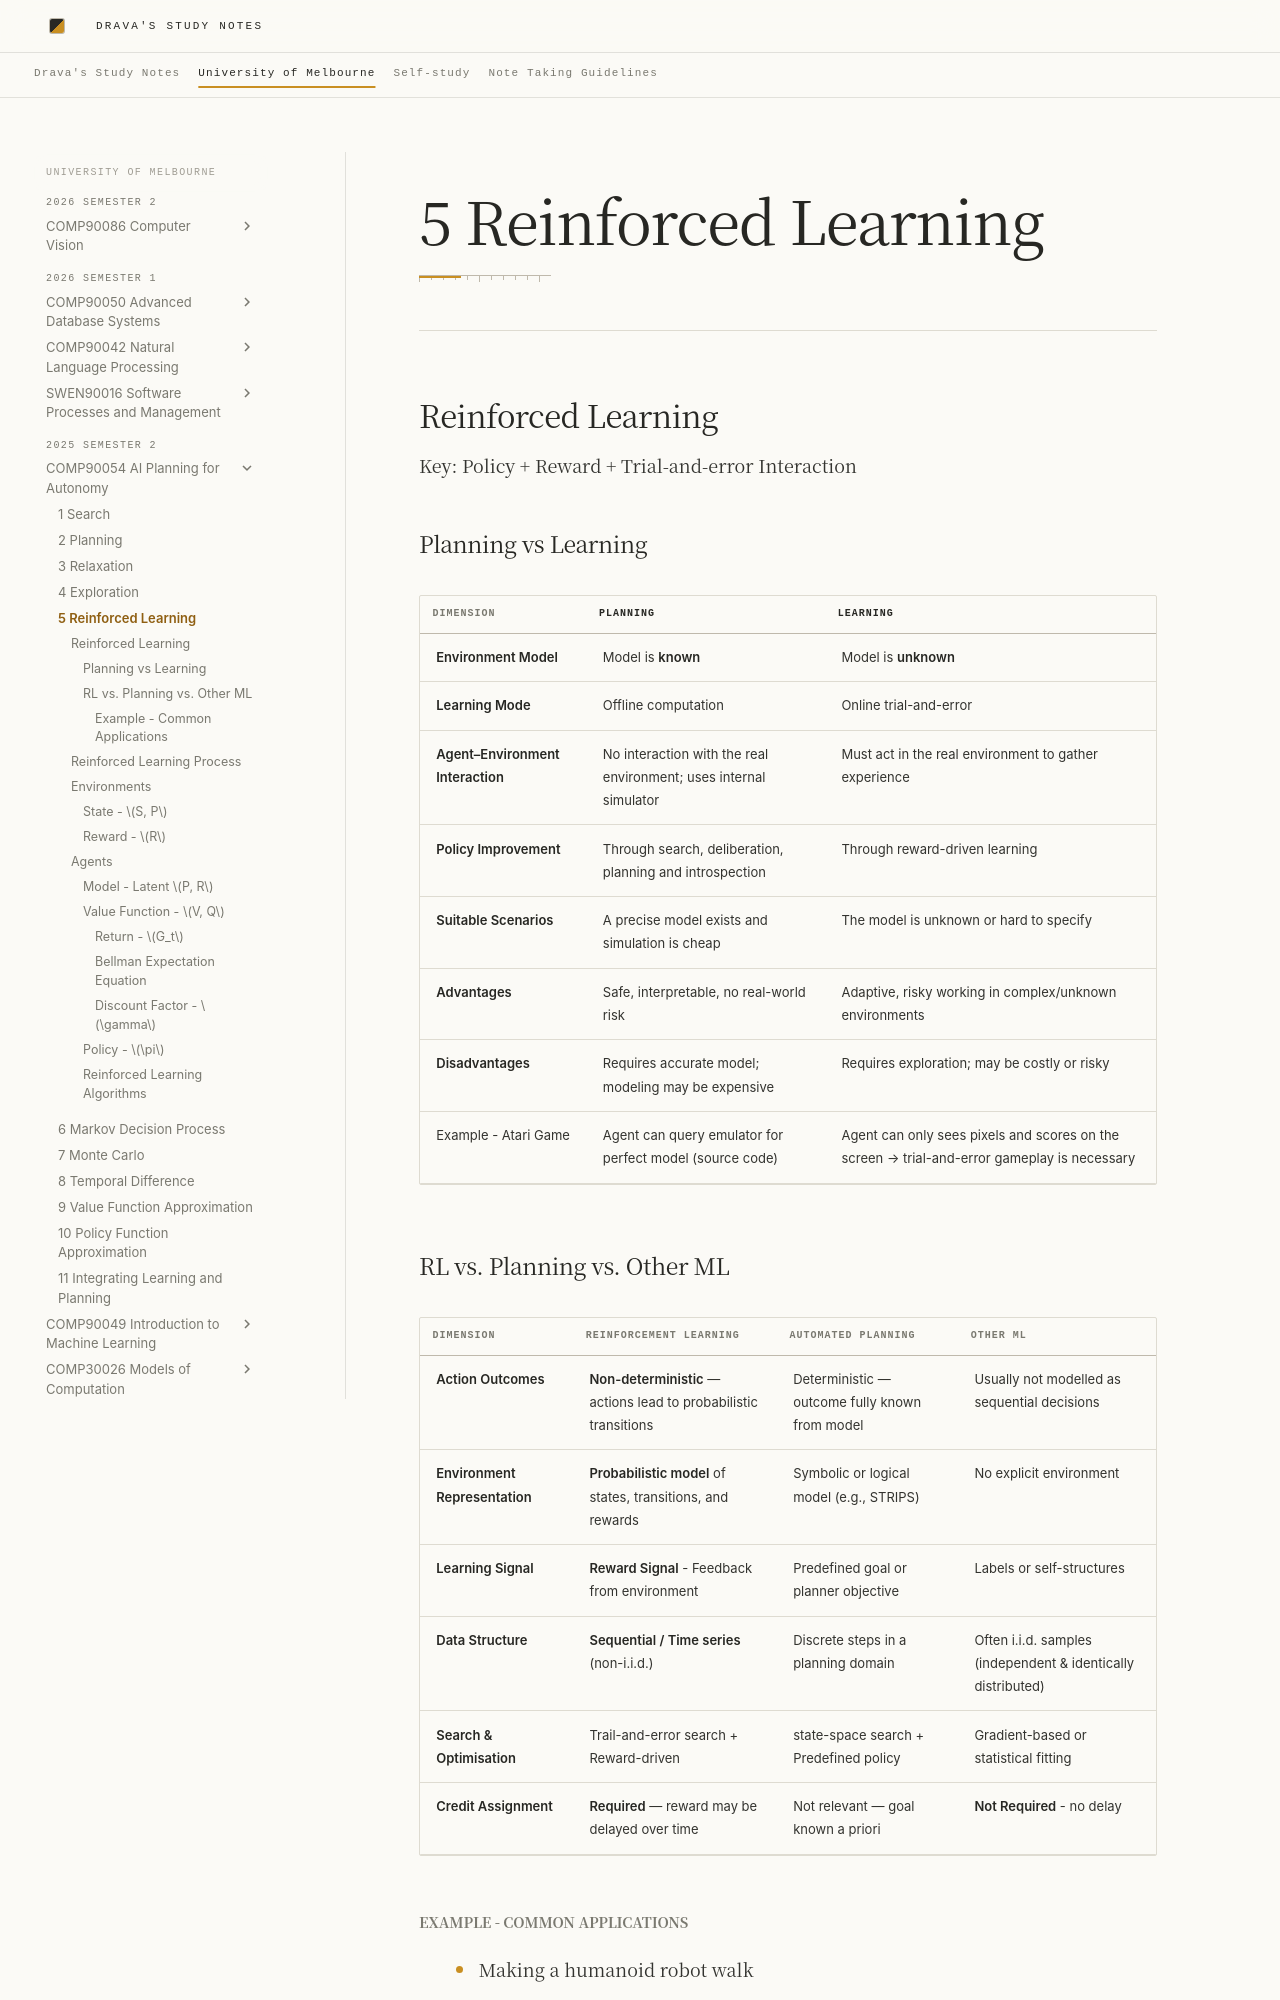

repository: DravaMmonk/study-notes · page: Unimelb/25S2/AIP/05-RL.html · generator: mkdocs

# 5 Reinforced Learning
---
## Reinforced Learning

Key: Policy + Reward + Trial-and-error Interaction

### Planning vs Learning

| Dimension                         | **Planning**                                                      | **Learning**                                                                                |
| --------------------------------- | ----------------------------------------------------------------- | ------------------------------------------------------------------------------------------- |
| **Environment Model**             | Model is **known**                                                | Model is **unknown**                                                                        |
| **Learning Mode**                 | Offline computation                                               | Online trial-and-error                                                                      |
| **Agent–Environment Interaction** | No interaction with the real environment; uses internal simulator | Must act in the real environment to gather experience                                       |
| **Policy Improvement**            | Through search, deliberation,  planning and introspection         | Through reward-driven learning                                                              |
| **Suitable Scenarios**            | A precise model exists and simulation is cheap                    | The model is unknown or hard to specify                                                     |
| **Advantages**                    | Safe, interpretable, no real-world risk                           | Adaptive, risky working in complex/unknown environments                                     |
| **Disadvantages**                 | Requires accurate model; modeling may be expensive                | Requires exploration; may be costly or risky                                                |
| Example - Atari Game              | Agent can query emulator for perfect model (source code)          | Agent can only sees pixels and scores on the screen → trial-and-error gameplay is necessary |
